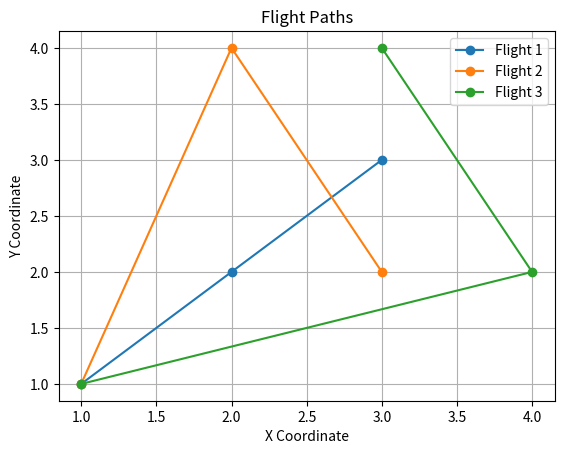

Here is the Python script that generated this plot:
# INITIAL APPROACH -->
# In this we had to draw a graph of the flight routes such that no routes are intersecting. So I knew that Python can be used to draw such graph but I dont know python too much so I tried to learn about how to draw graphs in python ie using matplotlib I read a few articles on it and tried to draw the graph using chat gpt but was unable to come with desired output

# REFERENCE
# https://www.w3schools.com/python/matplotlib_intro.asp
# chatgpt


import matplotlib.pyplot as plt

# Define the coordinates for each flight
flight1 = [(1,1), (2,2), (3,3)]
flight2 = [(1,1), (2,4), (3,2)]
flight3 = [(1,1), (4,2), (3,4)]

# Function to plot flight paths
def plot_flight_path(ax, coordinates, label):
    x, y = zip(*coordinates)
    ax.plot(x, y, marker='o', label=label)

# Create a figure and axis for plotting
fig, ax = plt.subplots()

# Plot each flight path
plot_flight_path(ax, flight1, 'Flight 1')
plot_flight_path(ax, flight2, 'Flight 2')
plot_flight_path(ax, flight3, 'Flight 3')

# Add labels and title
ax.set_xlabel('X Coordinate')
ax.set_ylabel('Y Coordinate')
ax.set_title('Flight Paths')
ax.legend()

# Show the plot
plt.grid(True)
plt.show()
